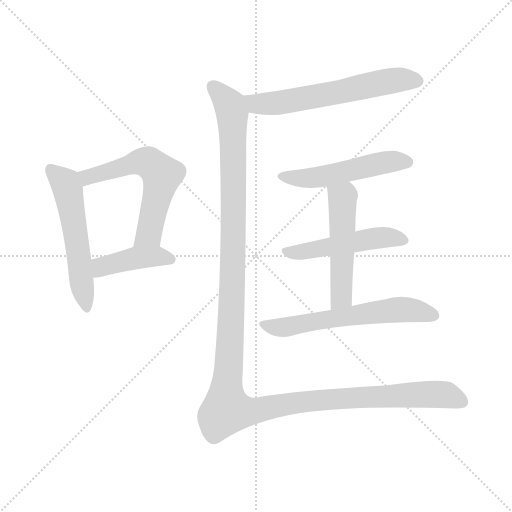
t = 0.00 s
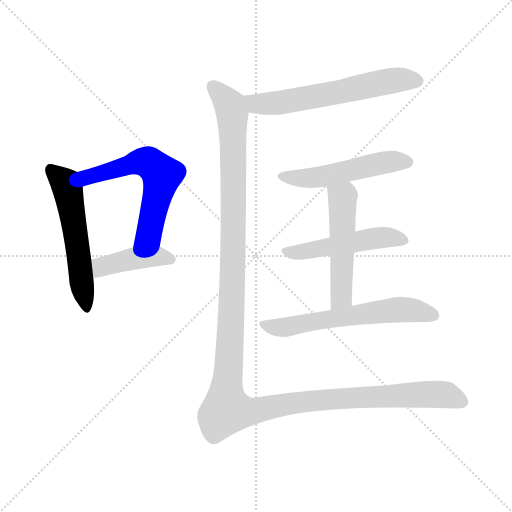
t = 1.37 s
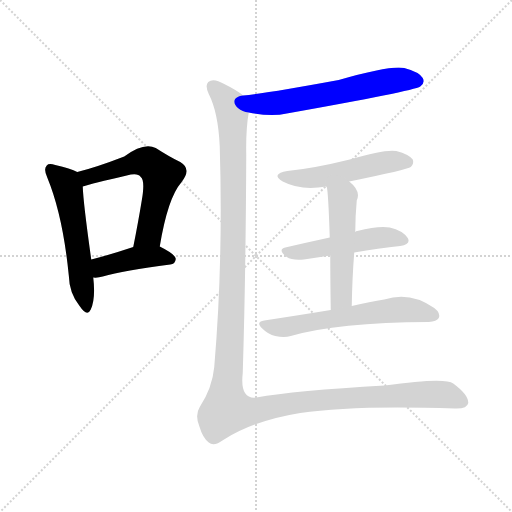
t = 2.74 s
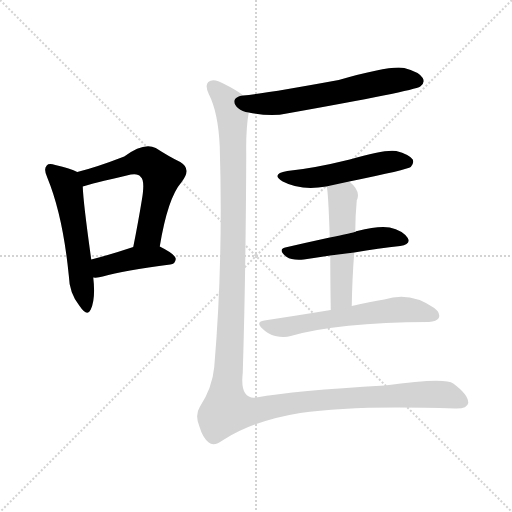
t = 4.12 s
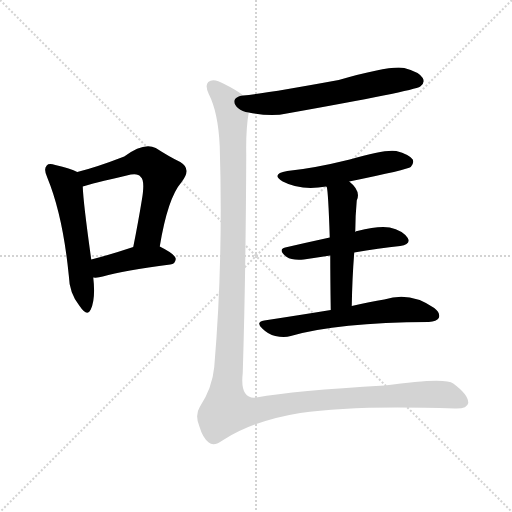
t = 5.49 s
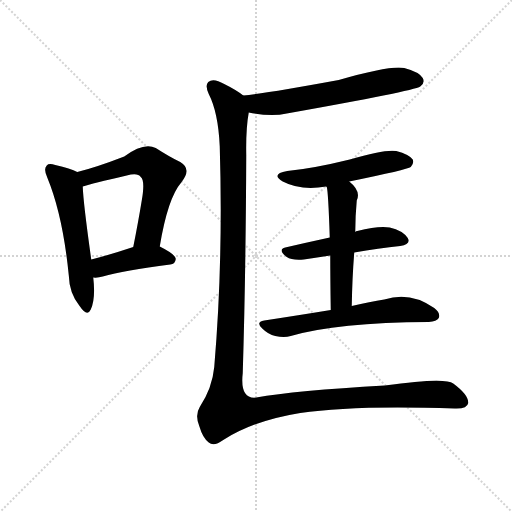
t = 6.86 s

The animated SVG that drew these frames (rendered in a browser with its animation timeline set to each time). Animation: 9 CSS @keyframes rules; one cycle of 6.86 s.

<svg version="1.1" viewBox="0 0 1024 1024" xmlns="http://www.w3.org/2000/svg">
  <g stroke="lightgray" stroke-dasharray="1,1" stroke-width="1" transform="scale(4, 4)">
    <line x1="0" y1="0" x2="256" y2="256"></line>
    <line x1="256" y1="0" x2="0" y2="256"></line>
    <line x1="128" y1="0" x2="128" y2="256"></line>
    <line x1="0" y1="128" x2="256" y2="128"></line>
  </g>
<g transform="scale(1, -1) translate(0, -900)">
   <style type="text/css">
    @keyframes keyframes0 {
      from {
       stroke: blue;
       stroke-dashoffset: 547;
       stroke-width: 128;
       }
       64% {
       animation-timing-function: step-end;
       stroke: blue;
       stroke-dashoffset: 0;
       stroke-width: 128;
       }
       to {
       stroke: black;
       stroke-width: 1024;
       }
       }
       #make-me-a-hanzi-animation-0 {
         animation: keyframes0 0.695150s both;
         animation-delay: 0.000000s;
         animation-timing-function: linear;
       }
    @keyframes keyframes1 {
      from {
       stroke: blue;
       stroke-dashoffset: 585;
       stroke-width: 128;
       }
       66% {
       animation-timing-function: step-end;
       stroke: blue;
       stroke-dashoffset: 0;
       stroke-width: 128;
       }
       to {
       stroke: black;
       stroke-width: 1024;
       }
       }
       #make-me-a-hanzi-animation-1 {
         animation: keyframes1 0.726074s both;
         animation-delay: 0.695150s;
         animation-timing-function: linear;
       }
    @keyframes keyframes2 {
      from {
       stroke: blue;
       stroke-dashoffset: 416;
       stroke-width: 128;
       }
       58% {
       animation-timing-function: step-end;
       stroke: blue;
       stroke-dashoffset: 0;
       stroke-width: 128;
       }
       to {
       stroke: black;
       stroke-width: 1024;
       }
       }
       #make-me-a-hanzi-animation-2 {
         animation: keyframes2 0.588542s both;
         animation-delay: 1.421224s;
         animation-timing-function: linear;
       }
    @keyframes keyframes3 {
      from {
       stroke: blue;
       stroke-dashoffset: 608;
       stroke-width: 128;
       }
       66% {
       animation-timing-function: step-end;
       stroke: blue;
       stroke-dashoffset: 0;
       stroke-width: 128;
       }
       to {
       stroke: black;
       stroke-width: 1024;
       }
       }
       #make-me-a-hanzi-animation-3 {
         animation: keyframes3 0.744792s both;
         animation-delay: 2.009766s;
         animation-timing-function: linear;
       }
    @keyframes keyframes4 {
      from {
       stroke: blue;
       stroke-dashoffset: 507;
       stroke-width: 128;
       }
       62% {
       animation-timing-function: step-end;
       stroke: blue;
       stroke-dashoffset: 0;
       stroke-width: 128;
       }
       to {
       stroke: black;
       stroke-width: 1024;
       }
       }
       #make-me-a-hanzi-animation-4 {
         animation: keyframes4 0.662598s both;
         animation-delay: 2.754557s;
         animation-timing-function: linear;
       }
    @keyframes keyframes5 {
      from {
       stroke: blue;
       stroke-dashoffset: 492;
       stroke-width: 128;
       }
       62% {
       animation-timing-function: step-end;
       stroke: blue;
       stroke-dashoffset: 0;
       stroke-width: 128;
       }
       to {
       stroke: black;
       stroke-width: 1024;
       }
       }
       #make-me-a-hanzi-animation-5 {
         animation: keyframes5 0.650391s both;
         animation-delay: 3.417155s;
         animation-timing-function: linear;
       }
    @keyframes keyframes6 {
      from {
       stroke: blue;
       stroke-dashoffset: 510;
       stroke-width: 128;
       }
       62% {
       animation-timing-function: step-end;
       stroke: blue;
       stroke-dashoffset: 0;
       stroke-width: 128;
       }
       to {
       stroke: black;
       stroke-width: 1024;
       }
       }
       #make-me-a-hanzi-animation-6 {
         animation: keyframes6 0.665039s both;
         animation-delay: 4.067546s;
         animation-timing-function: linear;
       }
    @keyframes keyframes7 {
      from {
       stroke: blue;
       stroke-dashoffset: 603;
       stroke-width: 128;
       }
       66% {
       animation-timing-function: step-end;
       stroke: blue;
       stroke-dashoffset: 0;
       stroke-width: 128;
       }
       to {
       stroke: black;
       stroke-width: 1024;
       }
       }
       #make-me-a-hanzi-animation-7 {
         animation: keyframes7 0.740723s both;
         animation-delay: 4.732585s;
         animation-timing-function: linear;
       }
    @keyframes keyframes8 {
      from {
       stroke: blue;
       stroke-dashoffset: 1395;
       stroke-width: 128;
       }
       82% {
       animation-timing-function: step-end;
       stroke: blue;
       stroke-dashoffset: 0;
       stroke-width: 128;
       }
       to {
       stroke: black;
       stroke-width: 1024;
       }
       }
       #make-me-a-hanzi-animation-8 {
         animation: keyframes8 1.385254s both;
         animation-delay: 5.473307s;
         animation-timing-function: linear;
       }
</style>
<path d="M 154.5 556.0 Q 141.5 563.0 110.5 570.0 Q 97.5 574.0 93.5 569.0 Q 86.5 562.0 94.5 545.0 Q 125.5 470.0 137.5 350.0 Q 138.5 314.0 158.5 289.0 Q 174.5 265.0 181.5 281.0 Q 191.5 303.0 186.5 345.0 L 182.5 381.0 Q 166.5 495.0 165.5 527.0 C 164.5 552.0 164.5 552.0 154.5 556.0 Z" fill="lightgray"></path> 
<path d="M 319.5 407.0 Q 335.5 504.0 362.5 535.0 Q 384.5 562.0 360.5 576.0 Q 339.5 586.0 311.5 604.0 Q 287.5 616.0 248.5 587.0 Q 191.5 565.0 154.5 556.0 C 125.5 549.0 136.5 518.0 165.5 527.0 Q 183.5 533.0 253.5 549.0 Q 275.5 555.0 281.5 546.0 Q 290.5 539.0 283.5 499.0 Q 276.5 456.0 266.5 406.0 C 260.5 377.0 314.5 377.0 319.5 407.0 Z" fill="lightgray"></path> 
<path d="M 186.5 345.0 Q 195.5 344.0 205.5 347.0 Q 247.5 359.0 340.5 371.0 Q 350.5 372.0 351.5 382.0 Q 351.5 391.0 319.5 407.0 C 299.5 417.0 294.5 415.0 266.5 406.0 Q 218.5 390.0 182.5 381.0 C 153.5 374.0 156.5 346.0 186.5 345.0 Z" fill="lightgray"></path> 
<path d="M 497.5 675.0 Q 542.5 666.0 573.5 673.0 Q 826.5 718.0 840.5 727.0 Q 850.5 734.0 845.5 744.0 Q 838.5 756.0 808.5 764.0 Q 781.5 770.0 677.5 740.0 Q 530.5 713.0 486.5 709.0 C 456.5 706.0 467.5 680.0 497.5 675.0 Z" fill="lightgray"></path> 
<path d="M 698.5 537.0 Q 815.5 561.0 821.5 566.0 Q 828.5 573.0 825.5 581.0 Q 818.5 591.0 792.5 598.0 Q 770.5 602.0 699.5 581.0 Q 626.5 563.0 574.5 558.0 Q 540.5 552.0 565.5 537.0 Q 601.5 518.0 652.5 527.0 L 698.5 537.0 Z" fill="lightgray"></path> 
<path d="M 708.5 395.0 Q 757.5 404.0 800.5 408.0 Q 822.5 411.0 815.5 424.0 Q 805.5 439.0 779.5 445.0 Q 757.5 449.0 714.5 438.0 Q 711.5 438.0 710.5 436.0 C 709.5 436.0 688.5 431.0 659.5 425.0 Q 613.5 415.0 570.5 405.0 Q 554.5 401.0 573.5 386.0 Q 583.5 379.0 607.5 381.0 Q 634.5 385.0 660.5 389.0 L 708.5 395.0 Z" fill="lightgray"></path> 
<path d="M 703.5 288.0 Q 704.5 346.0 708.5 395.0 L 710.5 436.0 Q 710.5 467.0 713.5 499.0 Q 722.5 518.0 698.5 537.0 C 676.5 557.0 644.5 556.0 652.5 527.0 L 653.5 526.0 Q 656.5 517.0 659.5 425.0 L 660.5 389.0 Q 660.5 346.0 661.5 280.0 C 661.5 250.0 702.5 258.0 703.5 288.0 Z" fill="lightgray"></path> 
<path d="M 661.5 280.0 Q 600.5 270.0 528.5 259.0 Q 510.5 256.0 524.5 243.0 Q 536.5 231.0 550.5 228.0 Q 568.5 224.0 581.5 228.0 Q 674.5 255.0 857.5 256.0 Q 873.5 257.0 877.5 264.0 Q 881.5 274.0 868.5 284.0 Q 820.5 318.0 768.5 301.0 Q 740.5 297.0 703.5 288.0 L 661.5 280.0 Z" fill="lightgray"></path> 
<path d="M 486.5 709.0 Q 474.5 719.0 448.5 732.0 Q 426.5 745.0 416.5 736.0 Q 409.5 729.0 417.5 712.0 Q 436.5 675.0 439.5 607.0 Q 446.5 378.0 428.5 166.0 Q 424.5 124.0 399.5 86.0 Q 389.5 70.0 398.5 48.0 Q 405.5 24.0 417.5 15.0 Q 427.5 6.0 446.5 20.0 Q 507.5 59.0 600.5 74.0 Q 706.5 90.0 909.5 83.0 Q 934.5 82.0 936.5 94.0 Q 937.5 110.0 906.5 133.0 Q 890.5 146.0 769.5 129.0 Q 589.5 119.0 512.5 105.0 Q 479.5 101.0 485.5 154.0 Q 491.5 349.0 492.5 590.0 Q 491.5 642.0 497.5 675.0 C 500.5 700.0 500.5 700.0 486.5 709.0 Z" fill="lightgray"></path> 
      <clipPath id="make-me-a-hanzi-clip-0">
      <path d="M 154.5 556.0 Q 141.5 563.0 110.5 570.0 Q 97.5 574.0 93.5 569.0 Q 86.5 562.0 94.5 545.0 Q 125.5 470.0 137.5 350.0 Q 138.5 314.0 158.5 289.0 Q 174.5 265.0 181.5 281.0 Q 191.5 303.0 186.5 345.0 L 182.5 381.0 Q 166.5 495.0 165.5 527.0 C 164.5 552.0 164.5 552.0 154.5 556.0 Z" fill="lightgray"></path>
      </clipPath>
      <path clip-path="url(#make-me-a-hanzi-clip-0)" d="M 100.5 561.0 L 127.5 537.0 L 135.5 522.0 L 170.5 287.0 " fill="none" id="make-me-a-hanzi-animation-0" stroke-dasharray="419 838" stroke-linecap="round"></path>

      <clipPath id="make-me-a-hanzi-clip-1">
      <path d="M 319.5 407.0 Q 335.5 504.0 362.5 535.0 Q 384.5 562.0 360.5 576.0 Q 339.5 586.0 311.5 604.0 Q 287.5 616.0 248.5 587.0 Q 191.5 565.0 154.5 556.0 C 125.5 549.0 136.5 518.0 165.5 527.0 Q 183.5 533.0 253.5 549.0 Q 275.5 555.0 281.5 546.0 Q 290.5 539.0 283.5 499.0 Q 276.5 456.0 266.5 406.0 C 260.5 377.0 314.5 377.0 319.5 407.0 Z" fill="lightgray"></path>
      </clipPath>
      <path clip-path="url(#make-me-a-hanzi-clip-1)" d="M 161.5 550.0 L 175.5 546.0 L 281.5 577.0 L 301.5 573.0 L 323.5 550.0 L 297.5 432.0 L 272.5 413.0 " fill="none" id="make-me-a-hanzi-animation-1" stroke-dasharray="457 914" stroke-linecap="round"></path>

      <clipPath id="make-me-a-hanzi-clip-2">
      <path d="M 186.5 345.0 Q 195.5 344.0 205.5 347.0 Q 247.5 359.0 340.5 371.0 Q 350.5 372.0 351.5 382.0 Q 351.5 391.0 319.5 407.0 C 299.5 417.0 294.5 415.0 266.5 406.0 Q 218.5 390.0 182.5 381.0 C 153.5 374.0 156.5 346.0 186.5 345.0 Z" fill="lightgray"></path>
      </clipPath>
      <path clip-path="url(#make-me-a-hanzi-clip-2)" d="M 191.5 352.0 L 205.5 367.0 L 265.5 383.0 L 320.5 388.0 L 341.5 381.0 " fill="none" id="make-me-a-hanzi-animation-2" stroke-dasharray="288 576" stroke-linecap="round"></path>

      <clipPath id="make-me-a-hanzi-clip-3">
      <path d="M 497.5 675.0 Q 542.5 666.0 573.5 673.0 Q 826.5 718.0 840.5 727.0 Q 850.5 734.0 845.5 744.0 Q 838.5 756.0 808.5 764.0 Q 781.5 770.0 677.5 740.0 Q 530.5 713.0 486.5 709.0 C 456.5 706.0 467.5 680.0 497.5 675.0 Z" fill="lightgray"></path>
      </clipPath>
      <path clip-path="url(#make-me-a-hanzi-clip-3)" d="M 490.5 704.0 L 513.5 692.0 L 539.5 692.0 L 789.5 740.0 L 834.5 738.0 " fill="none" id="make-me-a-hanzi-animation-3" stroke-dasharray="480 960" stroke-linecap="round"></path>

      <clipPath id="make-me-a-hanzi-clip-4">
      <path d="M 698.5 537.0 Q 815.5 561.0 821.5 566.0 Q 828.5 573.0 825.5 581.0 Q 818.5 591.0 792.5 598.0 Q 770.5 602.0 699.5 581.0 Q 626.5 563.0 574.5 558.0 Q 540.5 552.0 565.5 537.0 Q 601.5 518.0 652.5 527.0 L 698.5 537.0 Z" fill="lightgray"></path>
      </clipPath>
      <path clip-path="url(#make-me-a-hanzi-clip-4)" d="M 567.5 549.0 L 588.5 543.0 L 641.5 546.0 L 779.5 577.0 L 814.5 576.0 " fill="none" id="make-me-a-hanzi-animation-4" stroke-dasharray="379 758" stroke-linecap="round"></path>

      <clipPath id="make-me-a-hanzi-clip-5">
      <path d="M 708.5 395.0 Q 757.5 404.0 800.5 408.0 Q 822.5 411.0 815.5 424.0 Q 805.5 439.0 779.5 445.0 Q 757.5 449.0 714.5 438.0 Q 711.5 438.0 710.5 436.0 C 709.5 436.0 688.5 431.0 659.5 425.0 Q 613.5 415.0 570.5 405.0 Q 554.5 401.0 573.5 386.0 Q 583.5 379.0 607.5 381.0 Q 634.5 385.0 660.5 389.0 L 708.5 395.0 Z" fill="lightgray"></path>
      </clipPath>
      <path clip-path="url(#make-me-a-hanzi-clip-5)" d="M 572.5 396.0 L 599.5 395.0 L 741.5 423.0 L 781.5 426.0 L 804.5 419.0 " fill="none" id="make-me-a-hanzi-animation-5" stroke-dasharray="364 728" stroke-linecap="round"></path>

      <clipPath id="make-me-a-hanzi-clip-6">
      <path d="M 703.5 288.0 Q 704.5 346.0 708.5 395.0 L 710.5 436.0 Q 710.5 467.0 713.5 499.0 Q 722.5 518.0 698.5 537.0 C 676.5 557.0 644.5 556.0 652.5 527.0 L 653.5 526.0 Q 656.5 517.0 659.5 425.0 L 660.5 389.0 Q 660.5 346.0 661.5 280.0 C 661.5 250.0 702.5 258.0 703.5 288.0 Z" fill="lightgray"></path>
      </clipPath>
      <path clip-path="url(#make-me-a-hanzi-clip-6)" d="M 661.5 525.0 L 685.5 505.0 L 683.5 313.0 L 679.5 300.0 L 666.5 289.0 " fill="none" id="make-me-a-hanzi-animation-6" stroke-dasharray="382 764" stroke-linecap="round"></path>

      <clipPath id="make-me-a-hanzi-clip-7">
      <path d="M 661.5 280.0 Q 600.5 270.0 528.5 259.0 Q 510.5 256.0 524.5 243.0 Q 536.5 231.0 550.5 228.0 Q 568.5 224.0 581.5 228.0 Q 674.5 255.0 857.5 256.0 Q 873.5 257.0 877.5 264.0 Q 881.5 274.0 868.5 284.0 Q 820.5 318.0 768.5 301.0 Q 740.5 297.0 703.5 288.0 L 661.5 280.0 Z" fill="lightgray"></path>
      </clipPath>
      <path clip-path="url(#make-me-a-hanzi-clip-7)" d="M 526.5 251.0 L 560.5 244.0 L 793.5 281.0 L 839.5 278.0 L 868.5 269.0 " fill="none" id="make-me-a-hanzi-animation-7" stroke-dasharray="475 950" stroke-linecap="round"></path>

      <clipPath id="make-me-a-hanzi-clip-8">
      <path d="M 486.5 709.0 Q 474.5 719.0 448.5 732.0 Q 426.5 745.0 416.5 736.0 Q 409.5 729.0 417.5 712.0 Q 436.5 675.0 439.5 607.0 Q 446.5 378.0 428.5 166.0 Q 424.5 124.0 399.5 86.0 Q 389.5 70.0 398.5 48.0 Q 405.5 24.0 417.5 15.0 Q 427.5 6.0 446.5 20.0 Q 507.5 59.0 600.5 74.0 Q 706.5 90.0 909.5 83.0 Q 934.5 82.0 936.5 94.0 Q 937.5 110.0 906.5 133.0 Q 890.5 146.0 769.5 129.0 Q 589.5 119.0 512.5 105.0 Q 479.5 101.0 485.5 154.0 Q 491.5 349.0 492.5 590.0 Q 491.5 642.0 497.5 675.0 C 500.5 700.0 500.5 700.0 486.5 709.0 Z" fill="lightgray"></path>
      </clipPath>
      <path clip-path="url(#make-me-a-hanzi-clip-8)" d="M 424.5 728.0 L 455.5 695.0 L 464.5 672.0 L 466.5 384.0 L 454.5 80.0 L 490.5 76.0 L 632.5 100.0 L 830.5 112.0 L 886.5 111.0 L 925.5 96.0 " fill="none" id="make-me-a-hanzi-animation-8" stroke-dasharray="1267 2534" stroke-linecap="round"></path>

</g>
</svg>
